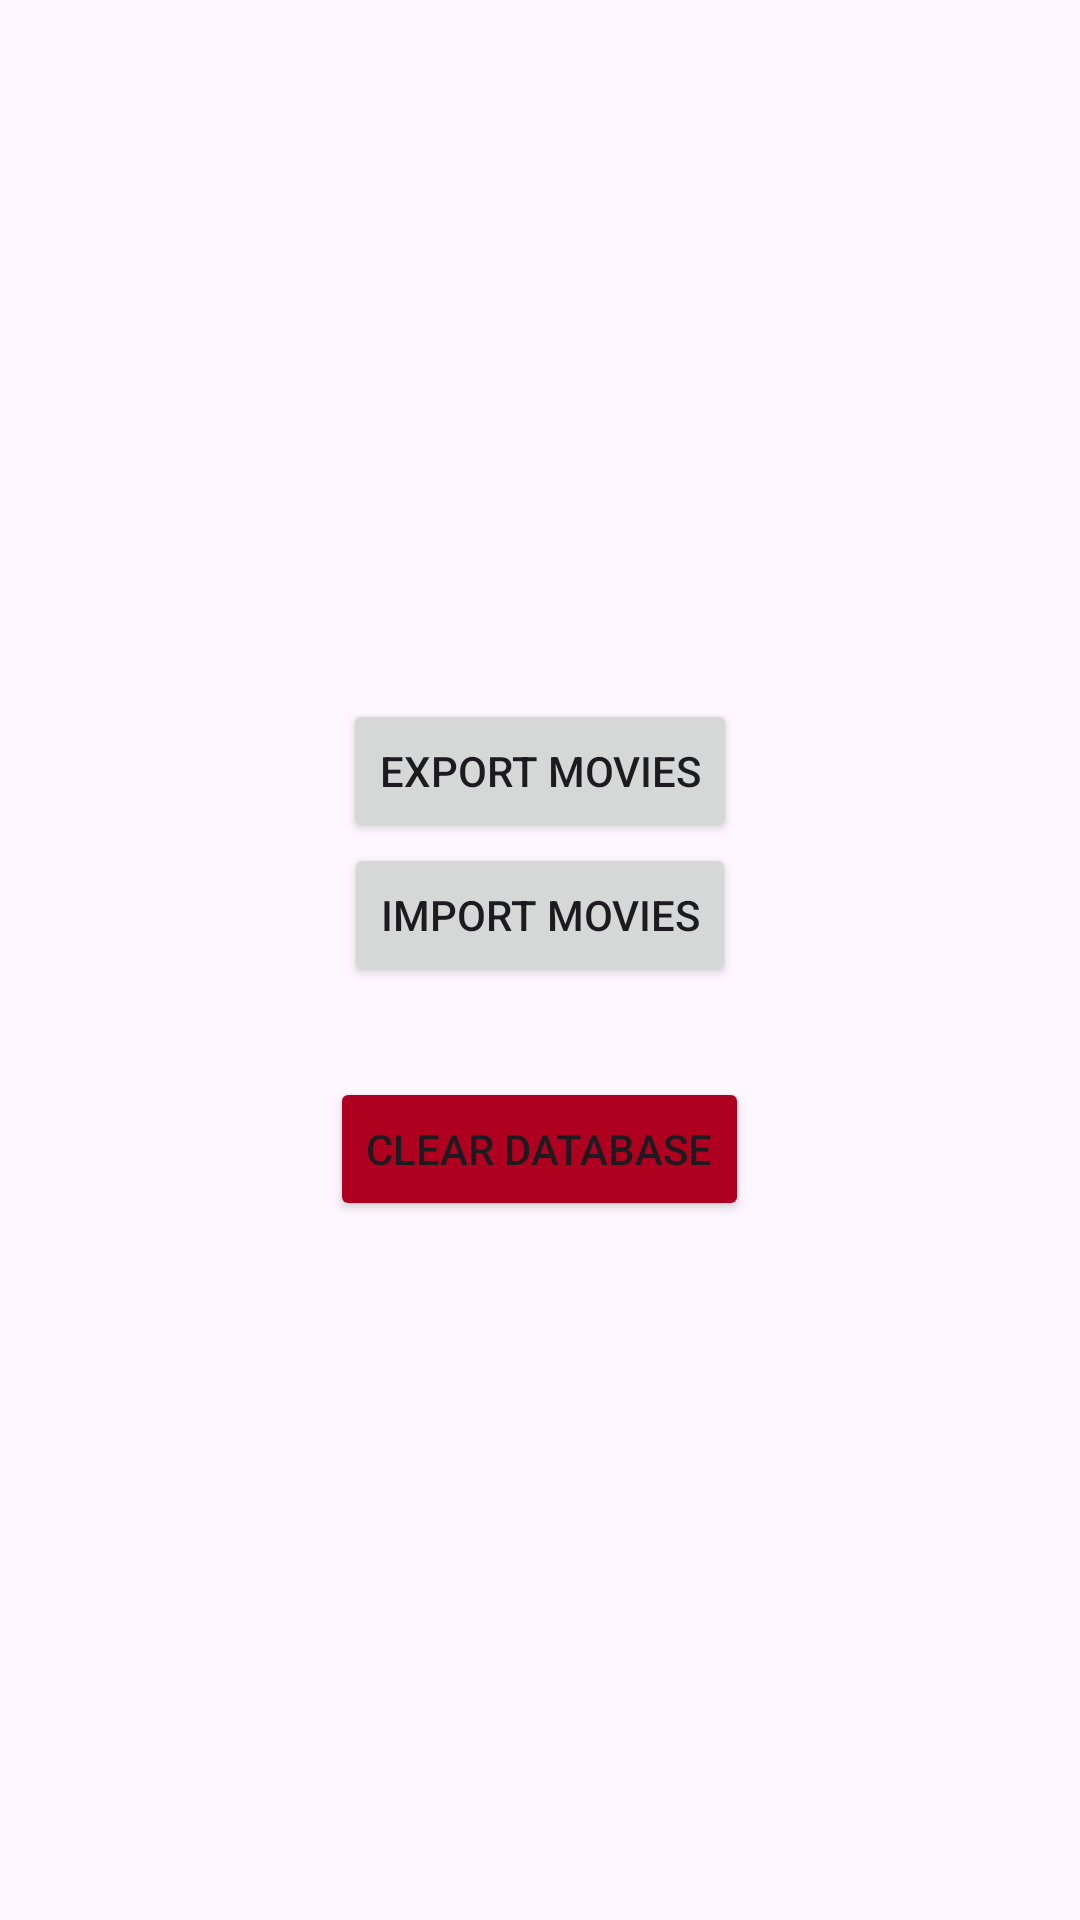

The Android layout XML behind this screen, and the referenced resources:
<!-- AndroidManifest.xml: application theme Theme.ReelRecall -->
<!-- res/layout/fragment_settings.xml -->
<?xml version="1.0" encoding="utf-8"?>
<FrameLayout xmlns:android="http://schemas.android.com/apk/res/android"
    xmlns:tools="http://schemas.android.com/tools"
    android:layout_width="match_parent"
    android:layout_height="match_parent"
    tools:context=".fragments.SettingsFragment">

    

    <LinearLayout
        android:layout_width="match_parent"
        android:layout_height="match_parent"
        android:gravity="center"
        android:orientation="vertical">

        <Button
            android:id="@+id/btnExport"
            android:layout_width="wrap_content"
            android:layout_height="wrap_content"
            android:text="Export Movies" />

        <Button
            android:id="@+id/btnImport"
            android:layout_width="wrap_content"
            android:layout_height="wrap_content"
            android:text="Import Movies" />

        <Button
            android:id="@+id/btnClearDatabase"
            android:layout_width="wrap_content"
            android:layout_height="wrap_content"
            android:layout_marginTop="30dp"
            android:backgroundTint="@color/design_default_color_error"
            android:text="Clear Database" />

    </LinearLayout>

</FrameLayout>
<!-- resources referenced by this layout -->
<resources>
  <style name="Theme.ReelRecall" parent="Base.Theme.ReelRecall">
          <item name="windowActionBar">false</item>
          <item name="windowNoTitle">true</item>
      </style>
  <style name="Base.Theme.ReelRecall" parent="Theme.Material3.DayNight.NoActionBar">
          
          
          <item name="colorPrimary">@color/rr_lightred</item>
          <item name="colorPrimaryVariant">#BE3559</item>
          <item name="colorOnPrimary">@color/white</item>
  
          <item name="colorAccent">@color/rr_blue</item>
          <item name="android:navigationBarColor">@color/rr_verylightred</item>"
  
      </style>
  <color name="rr_lightred">#D66080</color>
  <color name="white">#FFFFFFFF</color>
  <color name="rr_blue">#026c91</color>
  <color name="rr_verylightred">#fbeef3</color>
</resources>
